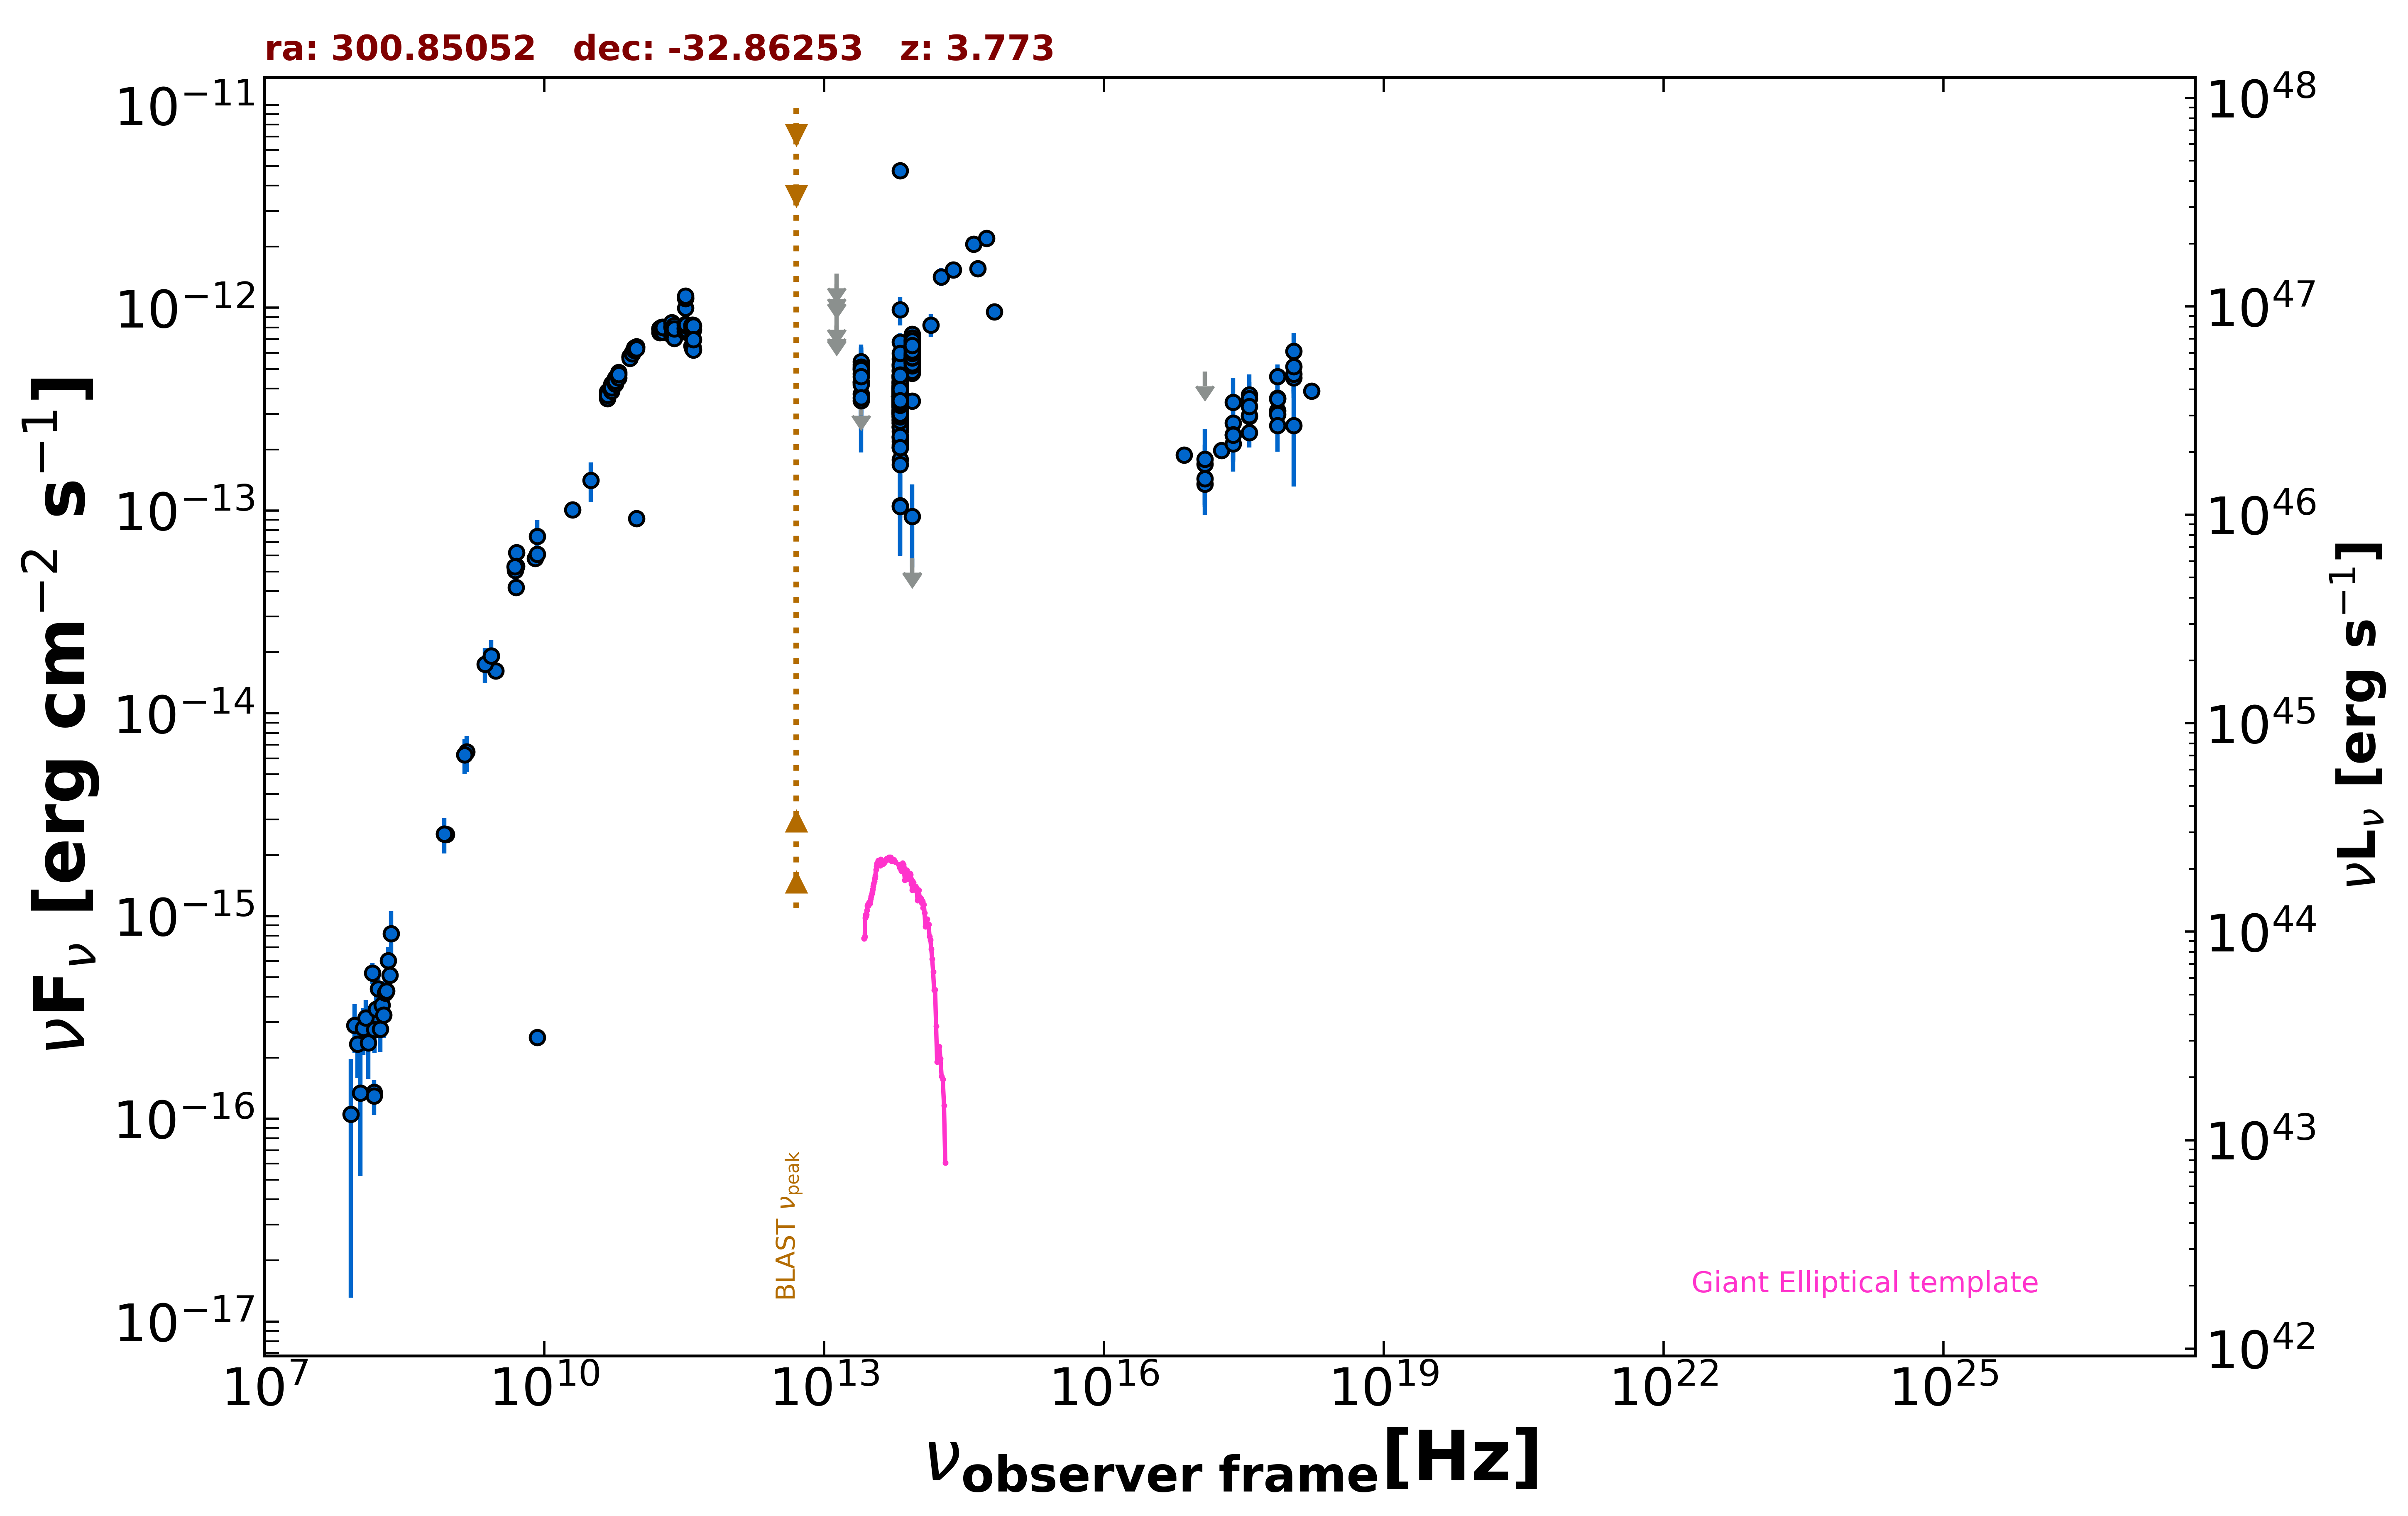

The file beside this chart, header and first rows:
freq., flux, err_flux, MJD_start, MJD_end, flag, catalog, reference
1.400e+09, 6.244e-15, 2.200e-16, 55000, 55000, , NVSS, Condon et al. 1998  AJ  115  1693
8.870e+08, 2.527e-15, 1.820e-16, 55000, 55000, , RACS, Hale et al. 2021  PASA  38  e058
8.430e+08, 2.536e-15, 7.750e-17, 55000, 55000, , SUMSS, Manch et al. 2003  MNRAS  342  1117
3.000e+09, 1.617e-14, 5.000e-17, 55000, 55000, , VLASSQL, Gordon et al. 2021  ApJS  255  30
2.418e+17, 2.704e-13, 6.750e-15, 55000, 55000, , 4XMM-DR13, Webb et al. 2020  A&A  641  A136
7.253e+16, 1.883e-13, 8.400e-15, 55000, 55000, , 4XMM-DR13, Webb et al. 2020  A&A  641  A136
1.813e+17, 1.982e-13, 5.800e-15, 55000, 55000, , 4XMM-DR13, Webb et al. 2020  A&A  641  A136
3.627e+17, 2.430e-13, 5.800e-15, 55000, 55000, , 4XMM-DR13, Webb et al. 2020  A&A  641  A136
7.253e+17, 3.114e-13, 1.005e-14, 55000, 55000, , 4XMM-DR13, Webb et al. 2020  A&A  641  A136
1.692e+18, 3.881e-13, 2.110e-14, 55000, 55000, , 4XMM-DR13, Webb et al. 2020  A&A  641  A136
2.418e+17, 2.136e-13, 3.720e-14, 55780, 58232, , 1OUSX, Giommi et al. in preparation
1.209e+17, 1.352e-13, 3.070e-14, 55780, 58232, , 1OUSX, Giommi et al. in preparation
3.627e+17, 2.920e-13, 4.365e-14, 55780, 58232, , 1OUSX, Giommi et al. in preparation
7.253e+17, 3.592e-13, 3.540e-14, 55780, 58232, , 1OUSX, Giommi et al. in preparation
1.088e+18, 4.526e-13, 7.480e-14, 55780, 58232, , 1OUSX, Giommi et al. in preparation
7.253e+17, 2.990e-13, 3.115e-14, 55000, 55000, , 2SXPS, Evans et al. 2020  ApJS  247  54
1.209e+17, 1.691e-13, 4.235e-14, 55000, 55000, , 2SXPS, Evans et al. 2020  ApJS  247  54
3.627e+17, 3.716e-13, 5.645e-14, 55000, 55000, , 2SXPS, Evans et al. 2020  ApJS  247  54
1.088e+18, 4.705e-13, 8.405e-14, 55000, 55000, , 2SXPS, Evans et al. 2020  ApJS  247  54
1.500e+08, 1.356e-16, 1.450e-17, 55000, 55000, , TGSS150, Intema et al. 2017  A&A  598  A781
5.000e+09, 4.170e-14, 2.100e-15, 55000, 55000, , AT20G, Murphy et al. 2010  MNRAS  402  2403
8.000e+09, 5.808e-14, 3.040e-15, 55000, 55000, , AT20G, Murphy et al. 2010  MNRAS  402  2403
2.000e+10, 1.008e-13, 4.600e-15, 55000, 55000, , AT20G, Murphy et al. 2010  MNRAS  402  2403
8.400e+09, 2.520e-16, 0.000e+00, 55000, 55000, , CRATES, Healey et al. 2007  ApJS  171  61
8.400e+09, 6.094e-14, 0.000e+00, 55000, 55000, , CRATES, Healey et al. 2007  ApJS  171  61
3.140e+10, 1.413e-13, 3.140e-14, 55000, 55000, , KUEHR, Kuehr et al. 1981  A&AS  45  367
2.700e+09, 1.917e-14, 1.890e-15, 55000, 55000, , KUEHR, Kuehr et al. 1981  A&AS  45  367
5.009e+09, 6.211e-14, 4.010e-15, 55000, 55000, , KUEHR, Kuehr et al. 1981  A&AS  45  367
5.009e+09, 5.310e-14, 3.505e-15, 55000, 55000, , KUEHR, Kuehr et al. 1981  A&AS  45  367
9.744e+10, 9.159e-14, 8.790e-15, 56906, 56906, , ALMA, Bonato et al. 2019  MNRAS  485  1188
1.389e+14, 8.230e-13, 1.071e-13, 55000, 55000, , 2MASS, Skrutskie et al. 2006  AJ  131  1163
1.804e+14, 1.423e-12, 1.435e-13, 55000, 55000, , 2MASS, Skrutskie et al. 2006  AJ  131  1163
2.427e+14, 1.540e-12, 1.160e-13, 55000, 55000, , 2MASS, Skrutskie et al. 2006  AJ  131  1163
8.817e+13, 6.271e-13, 3.200e-15, 55000, 55000, , UNWISE, Schlafly et al. 2019  ApJS  240  30
6.517e+13, 3.741e-13, 4.300e-15, 55000, 55000, , UNWISE, Schlafly et al. 2019  ApJS  240  30
8.817e+13, 6.212e-13, 1.605e-14, 55000, 55000, , WISE, Wright et al. 2010  AJ  140  1868
6.517e+13, 3.748e-13, 1.450e-14, 55000, 55000, , WISE, Wright et al. 2010  AJ  140  1868
2.498e+13, 4.297e-13, 4.125e-14, 55000, 55000, , WISE, Wright et al. 2010  AJ  140  1868
1.363e+13, 6.698e-13, 1.480e-13, 55000, 55000, , WISE, Wright et al. 2010  AJ  140  1868
8.817e+13, 6.951e-13, 5.380e-14, 56947, 56947, , NEOWISE, Mainzer et al. 2014  ApJ  792  30
6.517e+13, 2.713e-13, 5.715e-14, 56947, 56947, , NEOWISE, Mainzer et al. 2014  ApJ  792  30
8.817e+13, 6.293e-13, 3.710e-14, 56947, 56947, , NEOWISE, Mainzer et al. 2014  ApJ  792  30
6.517e+13, 3.936e-13, 3.885e-14, 56947, 56947, , NEOWISE, Mainzer et al. 2014  ApJ  792  30
8.817e+13, 6.201e-13, 3.030e-14, 56947, 56947, , NEOWISE, Mainzer et al. 2014  ApJ  792  30
6.517e+13, 3.557e-13, 4.665e-14, 56947, 56947, , NEOWISE, Mainzer et al. 2014  ApJ  792  30
8.817e+13, 6.339e-13, 4.150e-14, 56947, 56947, , NEOWISE, Mainzer et al. 2014  ApJ  792  30
6.517e+13, 2.041e-13, 4.565e-14, 56947, 56947, , NEOWISE, Mainzer et al. 2014  ApJ  792  30
8.817e+13, 6.184e-13, 3.760e-14, 56947, 56947, , NEOWISE, Mainzer et al. 2014  ApJ  792  30
6.517e+13, 3.492e-13, 5.065e-14, 56947, 56947, , NEOWISE, Mainzer et al. 2014  ApJ  792  30
8.817e+13, 6.287e-13, 3.015e-14, 56947, 56947, , NEOWISE, Mainzer et al. 2014  ApJ  792  30
6.517e+13, 4.133e-13, 4.345e-14, 56947, 56947, , NEOWISE, Mainzer et al. 2014  ApJ  792  30
8.817e+13, 5.846e-13, 3.665e-14, 56947, 56947, , NEOWISE, Mainzer et al. 2014  ApJ  792  30
6.517e+13, 5.591e-13, 6.970e-14, 56947, 56947, , NEOWISE, Mainzer et al. 2014  ApJ  792  30
8.817e+13, 6.088e-13, 3.310e-14, 56947, 56947, , NEOWISE, Mainzer et al. 2014  ApJ  792  30
6.517e+13, 3.583e-13, 5.195e-14, 56947, 56947, , NEOWISE, Mainzer et al. 2014  ApJ  792  30
8.817e+13, 6.559e-13, 3.810e-14, 57307, 57307, , NEOWISE, Mainzer et al. 2014  ApJ  792  30
6.517e+13, 4.110e-13, 4.060e-14, 57307, 57307, , NEOWISE, Mainzer et al. 2014  ApJ  792  30
8.817e+13, 5.609e-13, 2.995e-14, 57306, 57306, , NEOWISE, Mainzer et al. 2014  ApJ  792  30
6.517e+13, 2.273e-13, 5.045e-14, 57306, 57306, , NEOWISE, Mainzer et al. 2014  ApJ  792  30
8.817e+13, 6.724e-13, 3.970e-14, 57306, 57306, , NEOWISE, Mainzer et al. 2014  ApJ  792  30
... 631 more rows
